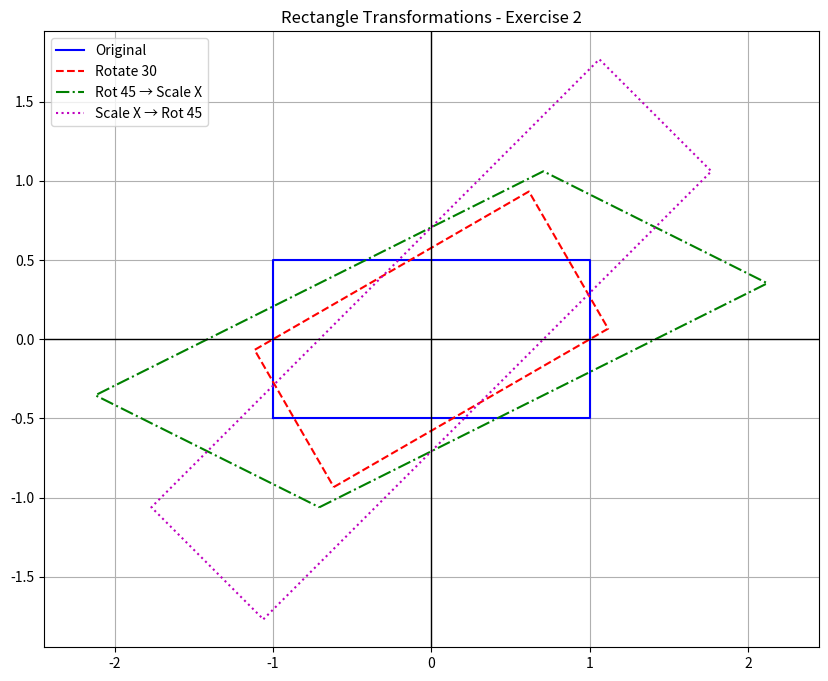

Reproduce this figure in Python.
import numpy as np
import matplotlib.pyplot as plt

# ================================================
# תרגיל 2 סעיף ב: פונקציית הזזה
# ================================================
def translation_matrix(a, b):
    return np.array([
        [1, 0, a],
        [0, 1, b],
        [0, 0, 1]
    ], dtype=float)

# ================================================
# תרגיל 2 סעיף ג: פונקציית סיבוב
# ================================================
def rotation_matrix(theta_deg):
    theta_rad = np.radians(theta_deg)
    c, s = np.cos(theta_rad), np.sin(theta_rad)
    return np.array([
        [c, -s, 0],
        [s,  c, 0],
        [0,  0, 1]
    ], dtype=float)

# ================================================
# תרגיל 2 סעיף ד: פונקציית קנה מידה
# ================================================
def scale_matrix(sx, sy=None):
    if sy is None:
        sy = sx
    return np.array([
        [sx, 0,  0],
        [0,  sy, 0],
        [0,  0,  1]
    ], dtype=float)

# ================================================
# תרגיל 2 סעיף ה: סיבוב סביב הנקודה (100, 200)
# ================================================
T_to_origin = translation_matrix(-100, -200)
R_30        = rotation_matrix(30)
T_back      = translation_matrix(100, 200)

final_matrix = T_back @ R_30 @ T_to_origin

print("Matrix for rotation around the point")
print(final_matrix)

# ================================================
# תרגיל 2 שאלה 2: יצירת מלבן בקואורדינטות הומוגניות
# ================================================
rect = np.array([
    [-1,  1,  1, -1, -1],
    [-0.5, -0.5, 0.5, 0.5, -0.5],
    [ 1,  1,  1,  1,  1]
])

# סעיף ב: סיבוב 30 מעלות
rect_rot_30 = rotation_matrix(30) @ rect

# סעיף ג: סיבוב 45 ואז מתיחה פי 2 בציר x
rect_rot_then_scale = scale_matrix(2, 1) @ rotation_matrix(45) @ rect

# סעיף ד: מתיחה פי 2 בציר x ואז סיבוב 45
rect_scale_then_rot = rotation_matrix(45) @ scale_matrix(2, 1) @ rect

# ================================================
# ציור
# ================================================
plt.figure(figsize=(10, 8))
plt.plot(rect[0, :],               rect[1, :],               'b-',  label='Original')
plt.plot(rect_rot_30[0, :],        rect_rot_30[1, :],        'r--', label='Rotate 30')
plt.plot(rect_rot_then_scale[0,:], rect_rot_then_scale[1,:], 'g-.', label='Rot 45 → Scale X')
plt.plot(rect_scale_then_rot[0,:], rect_scale_then_rot[1,:], 'm:',  label='Scale X → Rot 45')

plt.axhline(0, color='black', lw=1)
plt.axvline(0, color='black', lw=1)
plt.legend()
plt.axis('equal')
plt.title('Rectangle Transformations - Exercise 2')
plt.grid(True)
plt.show()

# ================================================
# תרגיל 2 שאלה 3: אינטרפולציה
# ================================================
def nearest_neighbor(alpha, beta, I00, I01, I10, I11):
    if alpha < 0.5:
        return I00 if beta < 0.5 else I10
    else:
        return I01 if beta < 0.5 else I11

def bilinear_interpolation(alpha, beta, I00, I01, I10, I11):
    top    = (1 - alpha) * I00 + alpha * I01
    bottom = (1 - alpha) * I10 + alpha * I11
    result = (1 - beta)  * top + beta  * bottom
    return result
